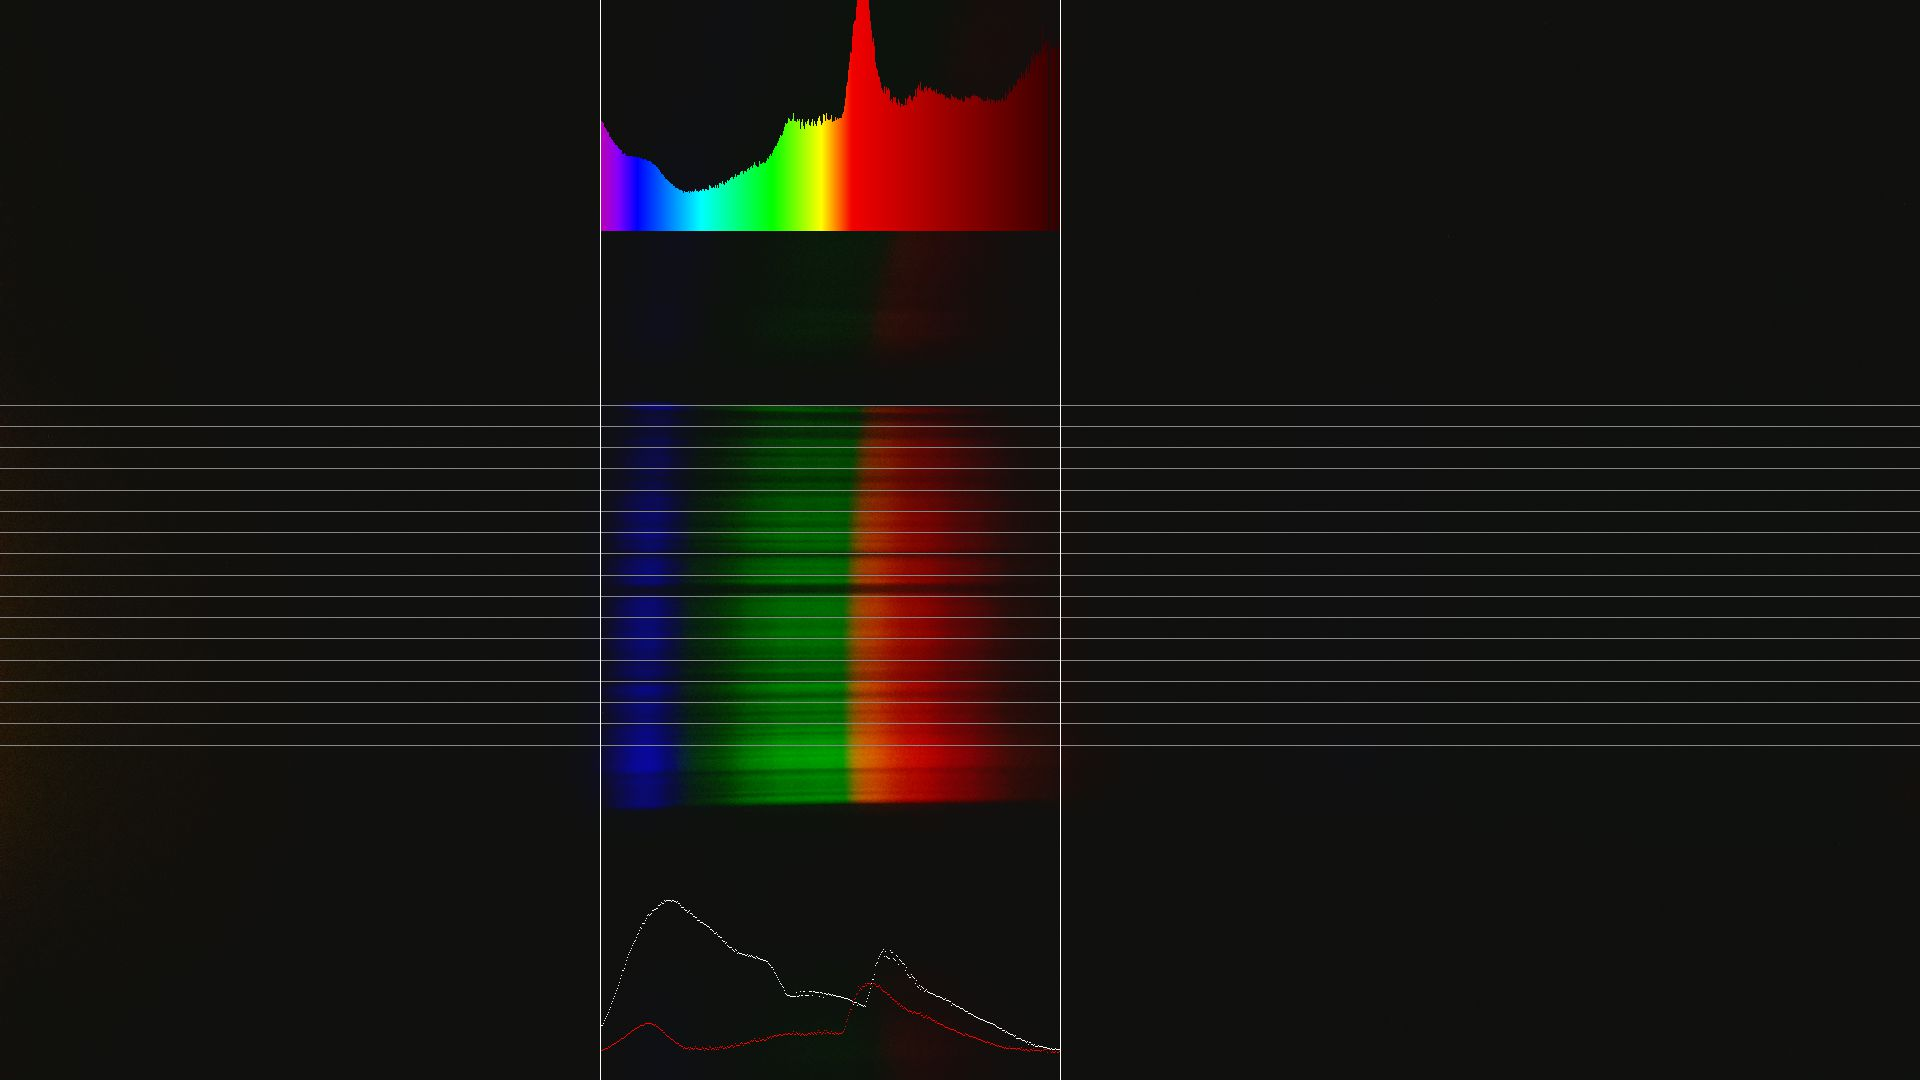

The file beside this chart, header and first rows:
count	wavelength	intensity
0	405.0	57.48
1	405.8	54.33
2	406.6	53.82
3	407.4	53.32
4	408.3	51.01
5	409.1	50.78
6	409.9	49.75
7	410.7	48.68
8	411.5	48.75
9	412.3	46.37
10	413.2	46.07
11	414	45.15
12	414.8	44.87
13	415.6	43.69
14	416.4	43.07
15	417.2	42.38
16	418	42.48
17	418.9	41.62
18	419.7	40.54
19	420.5	40.15
20	421.3	39.78
21	422.1	39.61
22	422.9	37.8
23	423.8	37.93
24	424.6	38.29
25	425.4	37.5
26	426.2	36.96
27	427	36.89
28	427.8	36.81
29	428.6	36.92
30	429.5	36.55
31	430.3	36.63
32	431.1	36.84
33	431.9	36.32
34	432.7	36.14
35	433.5	36.53
36	434.3	36.24
37	435.2	35.97
38	436	36.29
39	436.8	36.2
40	437.6	35.58
41	438.4	35.94
42	439.2	35.01
43	440.1	34.98
44	440.9	35.35
45	441.7	35.07
46	442.5	34.99
47	443.3	34.49
48	444.1	34.41
49	444.9	34.15
50	445.8	34.26
51	446.6	33.85
52	447.4	32.82
53	448.2	32.59
54	449	32.14
55	449.8	32.3
56	450.7	31.32
57	451.5	31.1
58	452.3	30.21
59	453.1	29.62
... 400 more rows
